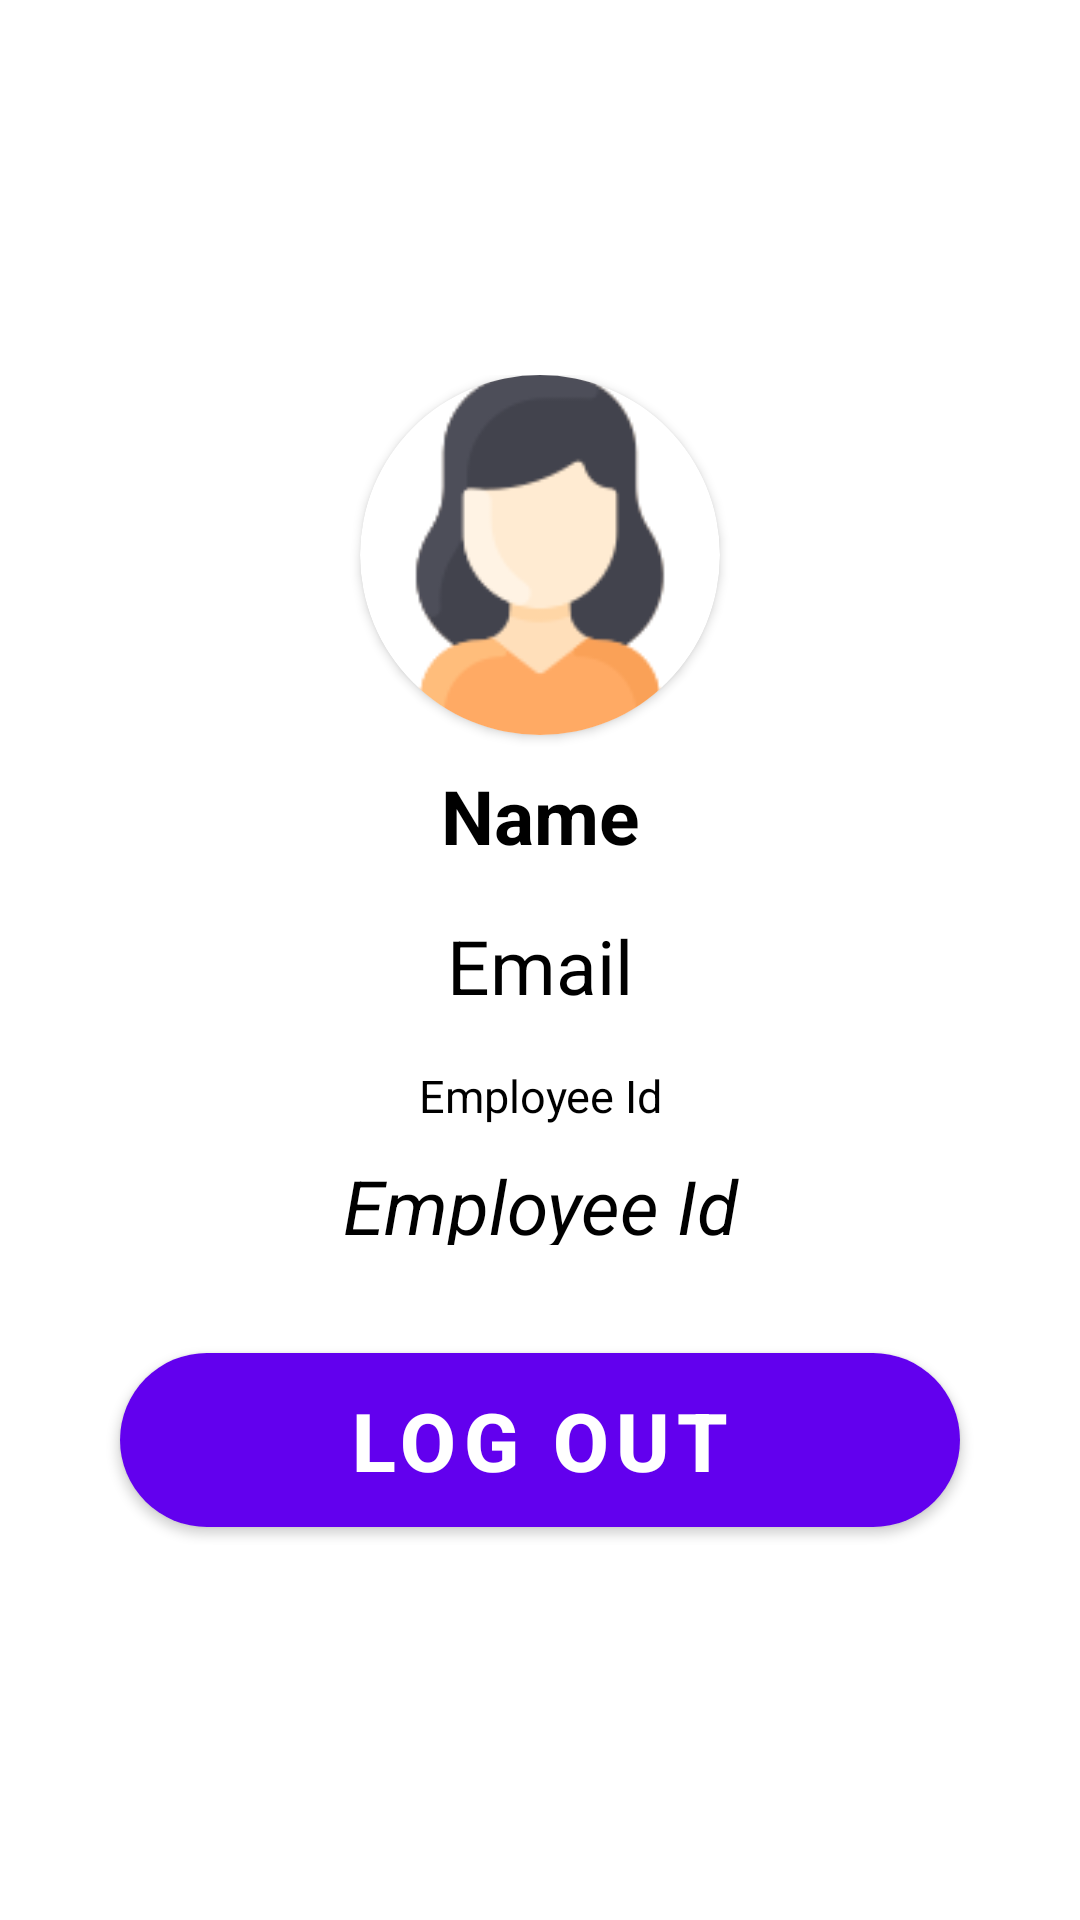

Write the Android layout XML for this screen, with the resource values it uses.
<!-- AndroidManifest.xml: application theme Theme.TaskManager -->
<!-- res/layout/fragment_emp_profile.xml -->
<?xml version="1.0" encoding="utf-8"?>
<FrameLayout xmlns:android="http://schemas.android.com/apk/res/android"
    xmlns:app="http://schemas.android.com/apk/res-auto"
    xmlns:tools="http://schemas.android.com/tools"
    android:layout_width="match_parent"
    android:layout_height="match_parent"
    android:background="@color/white"
    tools:context=".employee.EmpProfileFragment">

    <RelativeLayout
        android:layout_width="match_parent"
        android:layout_height="match_parent"

        >

        <RelativeLayout
            android:layout_width="match_parent"
            android:layout_height="wrap_content"
            android:layout_centerVertical="true">


            <androidx.cardview.widget.CardView
                android:id="@+id/profilepiccard"
                android:layout_width="120dp"
                android:layout_height="120dp"
                android:layout_centerHorizontal="true"
                app:cardCornerRadius="60dp">

                <ImageView
                    android:id="@+id/profilepic"
                    android:layout_width="match_parent"
                    android:layout_height="match_parent"
                    android:src="@drawable/profileperson" />
            </androidx.cardview.widget.CardView>

            <TextView
                android:id="@+id/profilename"
                android:layout_width="match_parent"
                android:layout_height="40dp"
                android:layout_below="@+id/profilepiccard"
                android:layout_marginTop="10dp"
                android:text="Name"
                android:textAlignment="center"
                android:textColor="@color/black"
                android:textSize="25sp"
                android:textStyle="bold" />

            <TextView
                android:id="@+id/profileemail"
                android:layout_width="match_parent"
                android:layout_height="40dp"
                android:layout_below="@+id/profilename"
                android:layout_marginTop="10dp"
                android:text="Email"
                android:textAlignment="center"
                android:textColor="@color/black"
                android:textSize="25sp"
                android:textStyle="normal" />

            <TextView
                android:id="@+id/profileidheader"
                android:layout_width="match_parent"
                android:layout_height="30dp"
                android:layout_below="@+id/profileemail"
                android:layout_marginTop="10dp"
                android:text="Employee Id"
                android:textAlignment="center"
                android:textColor="@color/black"
                android:textSize="15sp"
                android:textStyle="normal" />

            <TextView
                android:id="@+id/profileid"
                android:layout_width="match_parent"
                android:layout_height="30dp"
                android:layout_below="@+id/profileidheader"
                android:layout_marginTop="0dp"
                android:text="Employee Id"
                android:textAlignment="center"
                android:textColor="@color/black"
                android:textSize="25sp"
                android:textStyle="italic" />

            <com.google.android.material.button.MaterialButton
                android:id="@+id/profilelogout"
                android:layout_width="match_parent"
                android:layout_height="70dp"
                android:layout_below="@+id/profileid"
                android:layout_marginStart="40dp"
                android:layout_marginTop="30dp"
                android:layout_marginEnd="40dp"
                android:text="Log Out"
                android:textAlignment="center"
                android:textAllCaps="true"
                android:textColor="@color/white"
                android:textSize="27sp"
                android:textStyle="bold"
                app:cornerRadius="40dp" />
        </RelativeLayout>
    </RelativeLayout>

</FrameLayout>
<!-- resources referenced by this layout -->
<resources>
  <color name="black">#FF000000</color>
  <color name="white">#FFFFFFFF</color>
  <!-- drawable profileperson: png bitmap (drawable, 4257 bytes) -->
  <style name="Theme.TaskManager" parent="Theme.MaterialComponents.DayNight.NoActionBar">
          
          <item name="colorPrimary">@color/purple_500</item>
          <item name="colorPrimaryVariant">@color/purple_700</item>
          <item name="colorOnPrimary">@color/white</item>
          
          <item name="colorSecondary">@color/teal_200</item>
          <item name="colorSecondaryVariant">@color/teal_700</item>
          <item name="colorOnSecondary">@color/black</item>
          
          <item name="android:statusBarColor">?attr/colorPrimaryVariant</item>
          
          <item name="android:windowFullscreen">true</item>
      </style>
  <color name="purple_500">#FF6200EE</color>
  <color name="purple_700">#FF3700B3</color>
  <color name="teal_200">#FF03DAC5</color>
  <color name="teal_700">#FF018786</color>
</resources>
